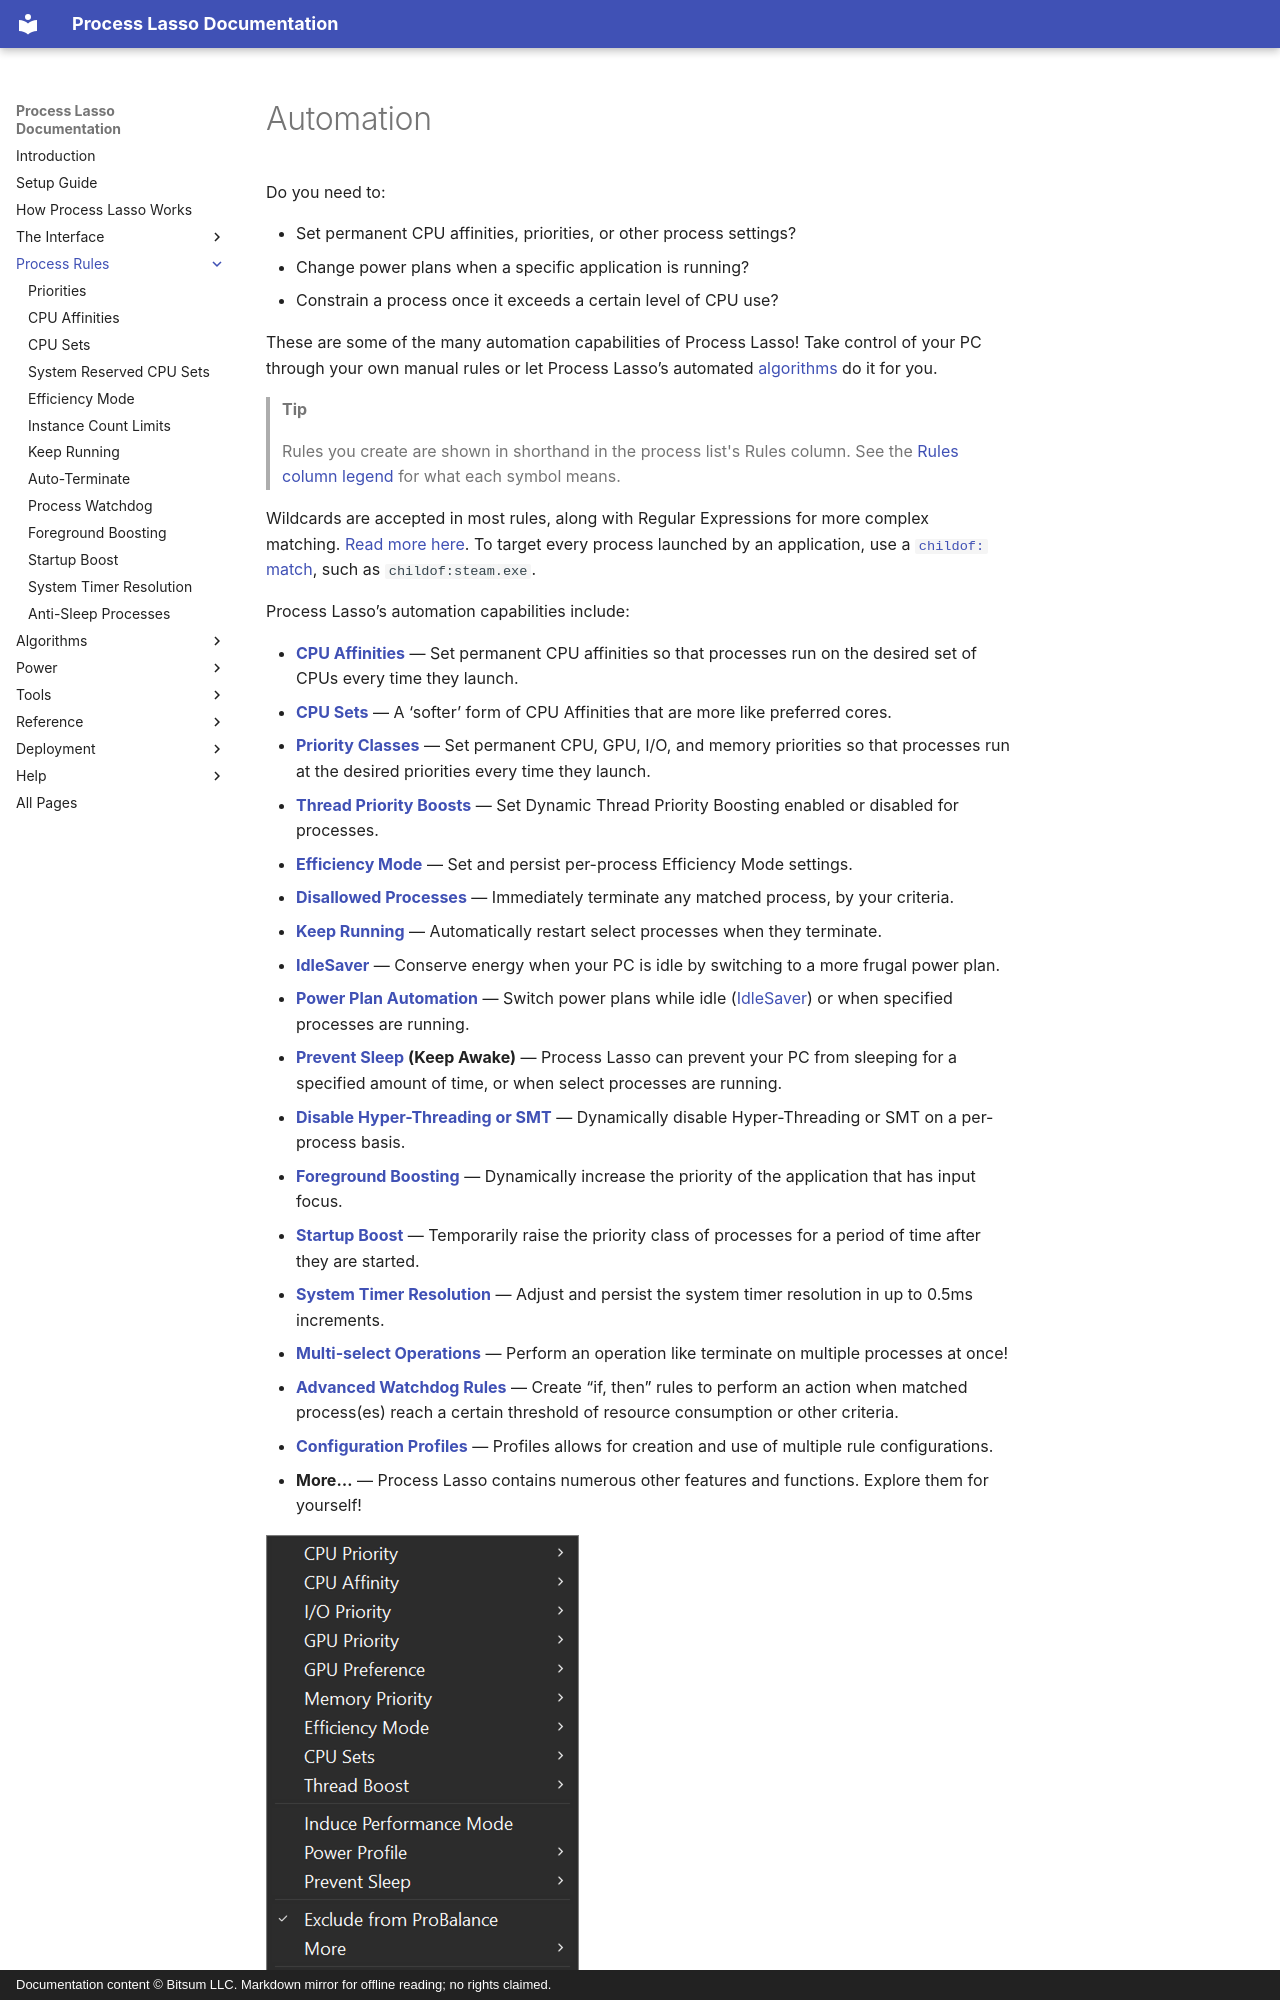

repository: Vstory/ProcessLasso-Docs · page: rules/index.html · generator: mkdocs · copyright: Documentation content © Bitsum LLC. Markdown mirror for offline reading; no rights claimed.

<!-- source: https://bitsum.com/apps/process-lasso/docs/rules/ -->

# Automation

Do you need to:

- Set permanent CPU affinities, priorities, or other process settings?
- Change power plans when a specific application is running?
- Constrain a process once it exceeds a certain level of CPU use?

These are some of the many automation capabilities of Process Lasso! Take control of your PC through your own manual rules or let Process Lasso’s automated [algorithms](../algorithms/index.md#algorithms) do it for you.

> **Tip**
>
> Rules you create are shown in shorthand in the process list's Rules column. See the [Rules column legend](../interface/rules-column.md) for what each symbol means.

Wildcards are accepted in most rules, along with Regular Expressions for more complex matching. [Read more here](../reference/process-matching.md#processmatch). To target every process launched by an application, use a [`childof:` match](../reference/process-matching.md#htoc-childof), such as `childof:steam.exe`.

Process Lasso’s automation capabilities include:
